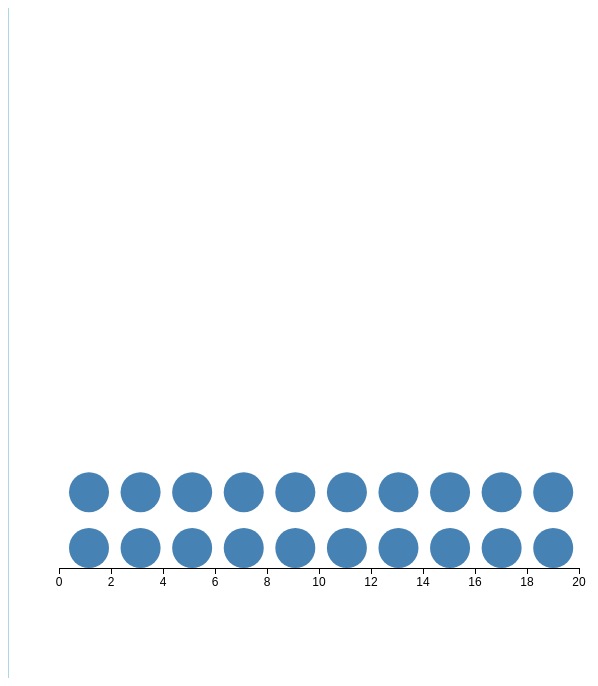
D3 v3 page, settled after 480 driven frames (8 s of simulated time); the page loaded 1 data file(s).


            $(document).ready(function() {
                $('#ballN').text(25 - $('.activeCircle').size())
            })
        
// ── index.js
  

var script = document.createElement('script');
  script.src = 'http://code.jquery.com/jquery-1.11.0.min.js';
  script.type = 'text/javascript';



  document.getElementsByTagName('head')[0].appendChild(script);

var aggregate_data;
var options = { verbose: true,
                agg_points: true,
                update_feedback: true };
var chart;

var optionDict = {
  "Rolling-balls (20)":0,
  "Rolling-balls (100)":1,
  "Pull-up (20)":2,
  "Pull-up (100)":3,
  "Balls-and-bins (20)":4,
  "Balls-and-bins (50)":5,
  "Paint-outcomes-by-dragging (fill-down 20)":6,
  "Paint-outcomes-by-dragging (fill-down 100)":7,
  "Paint-outcomes-by-dragging (20)":8,
  "Paint-outcomes-by-dragging (100)":9,
  "Continuous-line-drag":10,
  "Continuous-pull-up":11,
}
var feedback_options = [

  
  {
    "display" : "Rolling-balls (20)",
    "base_data" : "circle100.csv",
    "call" : "roll_circle",
    "x_label": "xg",
    "x_prop" : "xg",
    "y_prop" : "yg",
    "data_desc" : "Drag the available circles and stack them on top of one another to create a distribution. "

  },
    {
    "display" : "Rolling-balls (100)",
    "base_data" : "circle100.csv",
    "call" : "roll_circle_100",
    "x_label": "xg",
    "x_prop" : "xg",
    "y_prop" : "yg",
    "data_desc" : "Drag the available circles and stack them on top of one another to create a distribution. "

  },


      {
    "display" : "Pull-up (20)",
    "base_data" : "circle100.csv",
    "call" : "pull_circle_no_limit",
    "x_label": "xg",
    "x_prop" : "xg",
    "y_prop" : "yg",
    "data_desc" : "Click the orange handles and pull up to create a distribution containing 20 total circles. <br>\**You can hide the handles to get a better look at your drawing by clicking the \"Show\/ Hide handles\" button."

  },
  {
    "display" : "Pull-up (100)",
    "base_data" : "circle100.csv",
    "call" : "pull_circle_100",
    "x_label" : "xg",
    "x_prop" : "xg",
    "y_prop" : "yg",
    "data_desc" : "Click the orange handles and pull up to create a distribution containing 100 total circles. <br>\**You can hide the handles to get a better look at your drawing by clicking the \"Show\/ Hide handles\" button. "
  },

  
  {
    "display" : "Balls-and-bins (20)",
    "base_data" : "circle20.csv",
    "call" : "plus_circle",
    "data_desc" : "Click the + or - buttons to add or remove circles in each bin and create a distribution containing 20 total circles. "

  },
    {
    "display" : "Balls-and-bins (50)",
    "base_data" : "circle20.csv",
    "call" : "plus_circle_50",
    "data_desc" : "Click the + or - buttons to add or remove circles in each bin and create a distribution containing 50 total circles. "
  },
  {
    "display" : "Paint-outcomes-by-dragging (fill-down 20)",
    "base_data" : "circle100.csv",
    "call" : "paint_circle",
    "x_label": "xg",
    "x_prop" : "xg",
    "y_prop" : "yg",
    "data_desc" : "Drag over circles to fill them in and create a distribution containing 20 total circles. "

  },

  {
    "display" : "Paint-outcomes-by-dragging (fill-down 100)",
    "base_data" : "circle100.csv",
    "call" : "paint_circle_100",
    "x_label": "xg",
    "x_prop" : "xg",
    "y_prop" : "yg",
    "data_desc" : "Drag over circles to fill them in and create a distribution containing 100 total circles. "

  },
    
    {
    "display" : "Paint-outcomes-by-dragging (20)",
    "base_data" : "circle100.csv",
    "call" : "paint_circle_top",
    "x_label": "xg",
    "x_prop" : "xg",
    "y_prop" : "yg",
    "data_desc" : "Drag over circles to fill them in and create a distribution containing 20 total circles. "

  },
    {
    "display" : "Paint-outcomes-by-dragging (100)",
    "base_data" : "circle100.csv",
    "call" : "paint_circle_top_100",
    "x_label": "xg",
    "x_prop" : "xg",
    "y_prop" : "yg",
    "data_desc" : "Drag over circles to fill them in and create a distribution containing 100 total circles. "

  },

    {
     "display" : "Continuous-line-drag",
     "base_data" : "circle100.csv",
     "call" : "draw_distribution",
     "x_label": "xg",
     "x_prop" : "xg",
     "y_prop" : "yg",
     "data_desc" : "Click and drag from the lower left to lower right of the plot to create a distribution."

   },
    
    {
     "display" : "Continuous-pull-up",
     "base_data" : "circle100.csv",
     "call" : "draw_distribution_fill",
     "x_label": "xg",
     "x_prop" : "xg",
     "y_prop" : "yg",
     "data_desc" : "Click the orange handles and pull up to create a distribution shape. <br> \**You can hide the handles to get a better look at your drawing by clicking the \"Show\/ Hide handles\" button."

   },


];


var show_agg = true;
//var feedback_call = feedback_options[0].call;
function make_experiment(dataset) {
      d3.csv(dataset.base_data, _.partial(parse_row, dataset),
             
        function(error, actual_data) {
          
          console.log(actual_data)
          
          base_data = _.zip(_(actual_data).map(dataset.x_prop).value(),
          _(actual_data).map(dataset.y_prop).value());
          chart_width = 600;
   
          chart = new d3.line_ev(base_data, dataset, options);
          chart.render_chart(chart_width,600 , d3.select("svg"), dataset.call);
          
          document.getElementById('instruction').innerHTML = dataset.data_desc
          start_value = 20
          if (dataset.call == "pull_circle_100" || dataset.call == "paint_circle_100" || dataset.call == "paint_circle_top_100") {
            start_value = 100;
          } else if (dataset.call == "plus_circle_50"){
          	start_value = 50;
          }
       
        $('#ballN').text(start_value - $('.activeCircle').size())    
          d3.selectAll(".feedback").on("click", function() {
            d3.select("svg").selectAll("*").remove();
            console.log("aaaaaa")
            $('#feedbackmsg').empty()
            console.log("here",d3.select(this).text());
            make_experiment(feedback_options[optionDict[d3.select(this).text()]])
            document.getElementById('instruction').innerHTML = dataset.data_desc
          });
          d3.select("#clear").on("click", function () {
            d3.select("svg").selectAll("*").remove();
            document.getElementById('instruction').innerHTML = dataset.data_desc
            make_experiment(dataset);
          });
        }); // d3.csv end
}



function populate_list(id, items, onclick) {
 d3.select("#" + id)
   .append("ul")
   .classed("nav nav-pills mode-switch", true)
   .selectAll("." + id)
   .data(items)
   .enter()
   .append("li")
   .classed("switch-measurement " + id, true)
   .classed("active", function(d, i) { return i === 0;})  // First entry is active by default
   .attr("id", function (d,i) {if (i > 6) {
                                                return "col2";
                                            } else if (i==6) {
                                                return "col2First";
                                            }
                                            }
                     )
   .append("a")
   .on("click", onclick)
   .html(function (d) { return d.display; });
}

populate_list("feedback", feedback_options, 
              function (d) {
                console.log("in!!!!!!!!!!!!!!!!!!!!!!!!!!!!!!!!!!!")
                d3.selectAll(".feedback").classed("active", false);
                d3.select(this.parentNode).classed("active", true);
                
                feedback_call = d.call;
             });    





function parse_row(dataset, row) {
  row[dataset.x_prop] = +row[dataset.x_prop];
  row[dataset.y_prop] = +row[dataset.y_prop];
  return row;
}

$(document).ready(function(){
    console.log("ininin")
    make_experiment(feedback_options[0]);
//    feedback_call = feedback_options.call;
})
    
// ── line_ev.js


d3.line_ev = function (true_values, dataset, options) {
    var script = document.createElement('script');
    script.src = 'http://code.jquery.com/jquery-1.11.0.min.js';
    script.type = 'text/javascript';
    document.getElementsByTagName('head')[0].appendChild(script);


    MARGIN_DEFAULT = {top: 30, right: 60, bottom: 40, left: 50};
    var opts = _.merge({
                    verbose: false,
                    update_feedback: false,
                    agg_points: false,
                    agg_fade: false,
                    agg_animate: false,
                    demo : false},
                    options);
    var line_ev = {};
    var xAxis = null;
    var yAxis = null;
    var margin = MARGIN_DEFAULT;
    var svg = null;
    var xTicks = null;
    var user_guess = null;
    var clicked = false;
    var chart_height;
    var chart_width;
    var LEFT_BUTTON = 0;
    var MIDDLE_BUTTON = 1;
    var RIGHT_BUTTON = 2;
    var can_edit = true;
    var indexed_data = [];
    line_ev.user_done = false; // true if a user has guessed for all data points//DELETE?
    line_ev.last_feedback = null;//DELETE?
    var click_change_color = true;
    var click_set_height = true;
    var activeCircle;
    var x, xNew, xBins, y, b;
    var dataKeyX, dataKeyY, dataKeyA, dataKeyB, dataKeyForPaintCircle, dataKeyForDrawingDist;
    var dataKeyForRollCircle = [];
    var dataKeyForRollCircleY = [];
    var dataKeyRoll100 = [];
    var dataKeyRoll100Y = [];
    var trueShown = null;

    var guess_line = d3.svg.line()//DELETE?
    .interpolate("linear")
    .x(function(d) { return d[0]; })
    .y(function(d) { return d[1]; });

    var actual_line = d3.svg.line()//DELETE?
    .x(function(d) { return x(d[0]); })
    .y(function(d) { return y(d[1]); });

    var aggregate_line = d3.svg.line()//DELETE?
    .interpolate("linear")
    .x(function(d) { return x(d[0]); })
    .y(function(d) { return y(d[1]); });

    function svg_to_chart(pt) {
    return [pt[0] - margin.left, pt[1] - margin.top];
    }

    document.onmousedown = function(e) {
    if (e.button == LEFT_BUTTON) {
      e.preventDefault();
      clicked = true;
    }
    };

    document.onmouseup = function(e) {
    if (e.button == LEFT_BUTTON) {
      clicked = false;
    }
    };

    function type(n) { return typeof(n);}


    line_ev.render_chart = function (total_width, total_height, elem, InteractionType) {
        
         if (opts.verbose) {
        }
        
        chart_width = total_width - margin.left - margin.right;
        chart_height = total_height - margin.top - margin.bottom;

        // scales for data keys customized for different drawing options
        x = d3.scale.linear()
            .range([0, chart_width]);

        y = d3.scale.linear()
            .range([chart_height, 0]);

        x100 = d3.scale.linear()
                .range([-20, chart_width+10]);

        xRoll100 = d3.scale.linear()
                .range([60, chart_width-172]);

        yRoll100 = d3.scale.linear()
                .range([chart_height+15, 266]);

        xNew = d3.scale.ordinal()
                .domain(["0", "2", "4", "6", "8", "10", "12", "14", "16", "18", "20"])
                .rangePoints([0, chart_width + 30]);

        xNew100 = d3.scale.ordinal()
                .domain(["0", "1", "2", "3", "4", "5", "6", "7", "8", "9", "10", "11", "12", "13", "14", "15", "16", "17", "18", "19", "20"])
                .rangePoints([-4, chart_width + 24]);

        xBins = d3.scale.ordinal()
                .domain(["0", "2", "4", "6", "8", "10", "12", "14", "16", "18", "20"])
                .rangePoints([-32, chart_width + 61]);

        a = d3.scale.linear()
            .range([chart_width+18, chart_width+52]);

        b = d3.scale.linear()
            .range([chart_height-1, -100]);


        // for tickForBallNew()
        dataKeyA = a.ticks().map(a)
        dataKeyB = b.ticks().map(b)

        // for tickForBall(pt), dataKeyForDrawingDist, dataKeyForRollCircle  
        dataKeyX = x.ticks().map(x)
        $.each(dataKeyX, function(i, d) {
          dataKeyX[i] = d - 20.5;
        })

        // for tickForBall(pt), dataKeyForRollCircleY 
        dataKeyY = y.ticks().map(y)
 
        dataKeyForDrawingDist = []
        $.each(dataKeyX, function(i, d) {
          dataKeyForDrawingDist[i] = d + 50.5;
        })

        // for tickForBallNew(pt)    
        dataKeyForPaintCircle = [];
        $.each(dataKeyX, function(i, d) {
          dataKeyForPaintCircle[i] = d + 50;
        })

        // for tickForBallNew(pt)
        dataKeyPaint100 = x100.ticks().map(x)
        $.each(dataKeyPaint100, function(i, d) {
          dataKeyPaint100[i] = d;

        })


        //customized x-axis for each design
        if ((InteractionType == "roll_circle")|| (InteractionType == "drag_circle") || (InteractionType == "pull_circle") || (InteractionType == "paint_circle_top") ||(InteractionType == "paint_circle")  || (InteractionType == "draw_distribution") ||(InteractionType == "pull_circle_no_limit") || (InteractionType == "draw_distribution_fill")) {
            xAxis = d3.svg.axis()
                  .scale(xNew)
                  .orient("bottom")
        } 
        else if ((InteractionType == "plus_circle") || (InteractionType == "plus_circle_50")){
            xAxis = d3.svg.axis()
                  .scale(xBins)
                  .orient("bottom")
        }
        else if ((InteractionType == "pull_circle_100") || (InteractionType == "roll_circle_100") || (InteractionType == "paint_circle_top_100")  || (InteractionType == "drag_circle_100") || (InteractionType == "paint_circle_100")){
            xAxis = d3.svg.axis()
                  .scale(xNew100)
                  .orient("bottom") 
          } 
        else {
            xAxis = d3.svg.axis()
                  .scale(x)
                  .orient("bottom")
                  .ticks(10);
        }

        yAxis = d3.svg.axis()
              .scale(y)
              .orient("left");


        // for hiding message about remaining balls in interactions that don't use it
        if ((InteractionType == "roll_circle")|| (InteractionType == "drag_circle") || (InteractionType == "draw_distribution") ||(InteractionType == "draw_distribution_fill") || (InteractionType == "roll_circle_100") || (InteractionType == "drag_circle_100")) {
        //        console.log("aa")
            $('#availableBall').hide();
        } else {
            $('#availableBall').show();
        }


        svg = elem;
        svg = svg
              .attr("width", total_width + margin.left + margin.right)
              .attr("height", total_height + margin.top + margin.bottom)
              .on("mousemove", function() { if (clicked) { tick(d3.mouse(this));} })
              .on("click", function() { tick(d3.mouse(this)); })
              .append("g")
                .attr("transform", "translate(" + margin.left + "," + margin.top + ")");

        x.domain(d3.extent(_(true_values).map(0).value()));
        y.domain(d3.extent(_(true_values).map(1).value()));

        b.domain(d3.extent(_(true_values).map(1).value()));
        if (opts.verbose) {
        }

        svg.append("g")
            .attr("class", "x axis")
            .attr("transform", "translate(0," + chart_height + ")")
            .call(xAxis.tickFormat(d3.format()))


        svg.append("path").attr("class", "defaultEvLine");
        user_guess = init_user_data(dataKeyForDrawingDist);

        var feedback_call = "line_ev." + String(dataset.call) + '()';
            eval(feedback_call);
    }; // end render chart

    
    
    
    
    // updates the feedback alerting the user about the number of balls that are painted 
    function changeCountActiveCircle() {
        //max number of circles they can use
        var start_value = 20;
        if (dataset.call == "pull_circle_100" || dataset.call == "paint_circle_100"  || dataset.call == "paint_circle_top_100") {
            //max number for 100 count versions
            start_value = 100;
        } else if (dataset.call == "plus_circle_50"){
            //max number for 50 count version (bins and circles)
            start_value = 50;
        }

        // update the text on the feedback based on the number of currently active circles 
        $('#ballN').text( start_value - $('.activeCircle').size())    
    }


    
    
    
    // counts all circles with class "activeCircle"
    function CountActiveCircle() {
      return d3.selectAll('.activeCircle').size();
    }

    
    
    

    // returns the y coordinate of circle with minimum value (ie the highest circle in given column class(columnClass))
    function minimumHeight(columnClass) {
        var minimumHeightArray = [];
        d3.selectAll("." + columnClass).filter(".activeCircle")
        //select each circle in the given class
        .each(function(){
            //and push its y coordinate into an array (minimumHeightArray)
            minimumHeightArray.push(d3.select(this).attr('cy'));
        })
        // return the minimum value form the array
        return Math.min.apply(null,minimumHeightArray);
    }

    
    
    

    // puts the coordinates of colored (drawn) circles in an array once they press I'm Done 
    line_ev.finalCountArr = function() {
        var coloredArray = [];
        d3.selectAll("circle")
        .each(function(){
            if (d3.select(this).classed("activeCircle")){
                coloredArray.push([d3.select(this).attr('cx'), d3.select(this).attr('cy')]);
            }
        })
    }


    
    
    
    // paints over a grid of circles when user drags over an area or clicks on an individual circle. All circles in the column below the
    // mousepointer are also colored. Previously colored circles are erased if user goes over them again 
    line_ev.paint_circle = function() { 
        click_change_color = false;
        click_set_height = true;
        can_edit = false;
        d3.select("#next").on("click", chart.finalCountArr);

        // mouse coordinates
        var mouse, cxL, cyL;

        // to track beginning and end of drag
        var mousedown_node = null;    


        d3.csv("circle100.csv",function(error, data) {
            d3.select('svg').selectAll(".dot")
                .data(data)
            // append circles using the csv
              .enter().append("circle")
                // only append circles with even x value (to fix spacing for bigger circles)
                .filter(function(d,i) { if (d.xg % 2 ==0) { return d.xg; }})
                // only append 10 circles per column
                .filter(function(d,i) { return d.yg < 10})
                // column number divided by 2 to keep numbering consecutive
                .attr('class',function(d) {return "clickableCircle " + "circle_col_"+(d.xg/2) + " circle_row_" + d.yg ;})
                .attr("r", 20)
                .attr('fill','white')
                .attr('stroke','lightgray')
                .attr("cx", function(d) {return x(d.xg) + 75;})
                .attr("cy", function(d) {return y(d.yg)*(1.8) - 415;})
                .on({
                "mouseover": function(d) {
                          d3.select(this).style("cursor", "pointer")
                          //if no dragstart hasn't been flagged
                        if(!mousedown_node) {
                            return;
                        }
                        //call paintMode()
                         paintMode(d3.select(this))
                      },
                      "mouseout": function(d) {
                        d3.select(this).style("cursor", "default")
                      }
                    })
                .on ("click", function(){
                //on click, paint the circle and the circles under it
                    currentlyActive = CountActiveCircle(); 
                    paintMode(d3.select(this));
                
                    if ( currentlyActive >= 21) { 
                        d3.select("svg").selectAll(".activeCircle").attr("fill", "red")
                            $('#feedbackmsg').text("You're out of circles! Undo some selected circles by dragging over them or click \"Try Again\" to start over!")
                    } 
                    else {
                        $('#feedbackmsg').empty()
                            d3.select("svg").selectAll(".activeCircle").attr("fill", "steelblue")  
                    }
                changeCountActiveCircle();
                })
                .call(drag);
        }) //csv end


        // drag
        var drag = d3.behavior.drag()
                    //when drag starts,
                    .on("dragstart", function(){
                        //flag by changing value of mousedown_node
                        mousedown_node = "start"

                        //record mouse coordinates
                        mouse = d3.mouse(this);
                        cxL = mouse[0];
                        cyL = mouse[1];
                    })

                    //while dragging,
                    .on("drag", function(d,i){
                        // keep track of mouse coordinates
                        mouse = d3.mouse(this);
                        cxL = mouse[0];
                        cyL = mouse[1];

                        // calculates where the mouse pointer is heading in the circles grid along the x-axis
                        headhereXgrid = Math.ceil(Math.round(x.invert(tickForBallNew(mouse)[0]) +1.2) / 2) 

                        //counts the number of active circlesas the drag is happening
                        currentlyActive = CountActiveCircle();

                        // if the number of painted circles is less than 21, 
                        if ( currentlyActive < 21) { 
                            // no feedback message
                            $('#feedbackmsg').empty()
                            // all painted circles are filled blue
                            d3.select("svg").selectAll(".activeCircle").attr("fill", "steelblue")
                        } 
                        // if there are more than 20 colored circles,
                        else {
                            //alert the user that they're out of circles
                            $('#feedbackmsg').text("You're out of circles! Undo some selected circles by dragging over them or click \"Try Again\" to start over!")
                            //and color the painted circles red
                            d3.select("svg").selectAll(".activeCircle").attr("fill", "red")
                        }

                        // update the number of remaining circles in the feedback box
                        changeCountActiveCircle()

                    })//end ondrag

                    //when drag ends
                    .on("dragend", function() {
                        //indicate drag end by changing mousedown_node value back to null
                        mousedown_node = null;
                    })


        
        
        
        //for painting circles. thisO is given either by the dragstart or on click
        function paintMode (thisO) {
        var thisCircleColor = thisO.attr("fill")
        //columnId
        var colid = thisO.attr("class").split(" ")[1]
        //height of selected circle
        var thisHeight = parseFloat(thisO.attr("cy"))

        //if the circle is not colored
        if (thisCircleColor == "white") {
            //add activeCircle class to the painted circles
            thisO.classed("activeCircle",true)
            //go through each circle in the column of selected circle
            d3.selectAll('.' + colid)
            .each(function() {
                //if any circle lies below se;ected circle, color it and class it as active 
                if (parseFloat(d3.select(this).attr("cy")) > thisHeight) {
                    d3.select(this).attr("fill","steelblue")
                    d3.select(this).classed("activeCircle",true)
                    currentlyActive = CountActiveCircle();
                }
            })//end each function
        } else {
            //if the selected circle is colored already 
            d3.selectAll('.' + colid)
            .each(function() {
    //        console.log(parseFloat(d3.select(this).attr("cy")), thisHeight)
                //for each circle at and below the height of selected circle, 
                if (parseFloat(d3.select(this).attr("cy")) <= thisHeight) {
    //                console.log("get in")
                    //change color back to white and remove active class
                    d3.select(this).attr("fill","white")
                    d3.select(this).classed("activeCircle",false)
                    //update active circle count
                    currentlyActive = CountActiveCircle();
                }
            })//end each function
          }
        }//paintMode end

        
        
        
        
        //for points to snap circles into grid positions
        function tickForBallNew(pt) {
            pt = svg_to_chart(pt);
            pt[0] = find_closest(dataKeyForPaintCircle, pt[0]);
            pt[1] = find_closest(dataKeyForPaintCircle, pt[1]);
            //      console.log("dataKeyForPaintCircle",dataKeyForPaintCircle)
            new_point = [pt[0], pt[1]]
            return new_point    
        }

    } // end paint_circle


    
    
    
    line_ev.paint_circle_100 = function() { 
        click_change_color = false;
        click_set_height = true;
        can_edit = false;
        d3.select("#next").on("click", chart.finalCountArr);

        var origClass;
        var mouse;

        var cxL;
        var cyL;
        var mousedown_node = null;

        d3.csv("circle100_paint.csv",function(error, data) {
            d3.select('svg').selectAll(".dot")
                .data(data)
                .enter().append("circle")
                .filter(function(d,i) { return d.yg < 18 })
                .attr('class',function(d) {return "clickableCircle " + "circle_col_"+d.xg + " circle_row_" + d.yg ;})
                .attr("r", 10)
                .attr('fill','white')
                .attr('stroke','lightgray')
                .attr("cx", function(d) {return (0.8*x(d.xg)) + 58})
                .attr("cy", function(d) {return (0.8*y(d.yg)) + 125})
                .on({
                      "mouseover": function(d) {
                          d3.select(this).style("cursor", "pointer")
                         if(!mousedown_node) return;

                         paintMode(d3.select(this))


                      },
                      "mouseout": function(d) {
                        d3.select(this).style("cursor", "default")
                      }
                    })
                .on ("click", function(){

                    currentlyActive = CountActiveCircle();   
                    paintMode(d3.select(this));
                    currentlyActive = CountActiveCircle();

                    if ( currentlyActive >= 101) { 
                        d3.select("svg").selectAll(".activeCircle").attr("fill", "red")
                            $('#feedbackmsg').text("You're out of circles! Undo some selected circles by dragging over them or click \"Try Again\" to start over!")

                      } else {
                        $('#feedbackmsg').empty()
                        d3.select("svg").selectAll(".activeCircle").attr("fill", "steelblue")  

                      }  
                    changeCountActiveCircle()
                })
                .call(drag);
        }) //csv end
        
        var active;
        
        var drag = d3.behavior.drag()
        .on("dragstart", function(){
            mousedown_node = "what"
            mouse = d3.mouse(this);
            cxL = mouse[0];
            cyL = mouse[1];
            origClass = d3.select(this).attr("class").split(" ")[3];

        })

        .on("drag", function(d,i){

            mouse = d3.mouse(this);
            cxL = mouse[0];
            cyL = mouse[1];

            headhereXgrid = Math.floor(Math.round(x.invert((mouse)[0] - 50)))



            currentlyActive = CountActiveCircle();


            if ( currentlyActive < 101) { 
                $('#feedbackmsg').empty()
                d3.select("svg").selectAll(".activeCircle").attr("fill", "steelblue")
            } else {
                $('#feedbackmsg').text("You're out of circles! Undo some selected circles by dragging over them or click \"Try Again\" to start over!")
                d3.select("svg").selectAll(".activeCircle").attr("fill", "red")
            }
            
            changeCountActiveCircle()

        }) //end ondrag
        
        .on("dragend", function() {
            mousedown_node = null;
        })

        
        function paintMode (thisO) {
            var thisCircleColor = thisO.attr("fill")
            var colid = thisO.attr("class").split(" ")[1]
            var thisHeight = parseFloat(thisO.attr("cy"))
            thisO.classed("activeCircle",true)
            console.log("thiscircle's class",thisO.attr("class"))
            console.log('colid',colid)
            if (thisCircleColor == "white") {
                thisO.classed("activeCircle",true)
                d3.selectAll('.' + colid)
                .each(function() {
                    if (parseFloat(d3.select(this).attr("cy")) > thisHeight) {
                        d3.select(this).attr("fill","steelblue")
                        d3.select(this).classed("activeCircle",true)
                        currentlyActive = CountActiveCircle();
                    }
                })
            } else {
                d3.selectAll('.' + colid)
                .each(function() {
                console.log(parseFloat(d3.select(this).attr("cy")), thisHeight)
                if (parseFloat(d3.select(this).attr("cy")) <= thisHeight) {
                    d3.select(this).attr("fill","white")
                    d3.select(this).classed("activeCircle",false)
                    currentlyActive = CountActiveCircle();
                }
                })
            }
        } //end paintmode()


        function eraseMode () {
            d3.select("svg").selectAll(".clickableCircle")
            .each(function(){
              //erase everything above what the user goes over
                if ((d3.select(this).classed("circle_col_"+headhereXgrid)) && (d3.select(this).attr("cy") <= cyL)){
                  d3.select(this).attr("fill", "white")
                  d3.select(this).classed("activeCircle", false);
                }
            })
        } //end erasemode()
        
        
        dataKeyPaint100 = x100.ticks().map(x)
        $.each(dataKeyPaint100, function(i, d) {
        dataKeyPaint100[i] = d;
        })


        function tickForBallNew(pt) {
            pt = svg_to_chart(pt);
            pt[0] = find_closest(dataKeyPaint100, pt[0]);
            pt[1] = find_closest(dataKeyPaint100, pt[1]);
            new_point = [pt[0], pt[1]]
            return new_point    
        } //end tickForBallNew()

    } // end paint_circle_100

    
    
    

    line_ev.trueDistPaint = function () {
        d3.csv("circle100_paint.csv",function(error, data) {
            d3.select('svg').selectAll(".dot")
                .data(data)
                .enter().append("circle")
                .filter(function(d,i) { return d.yg < 18 })
                .attr('class',function(d) {return "topLayer " + "col_"+d.xg + " row_" + d.yg ;})
                .attr("id", "trueDist")
                .attr("r", 10)
                .attr('fill','white')

                .attr('stroke','lightgrey')
                .attr("cx", function(d) {return (0.8*x(d.xg)) + 58})
                .attr("cy", function(d) {return (0.8*y(d.yg)) + 125})
                .style("opacity", 0.5);
            })// circle100_paint csv end
        
        
        d3.csv("xg,yg.csv",function(error, data) {
            $.each(data, function(i,d) {
                d3.selectAll(".topLayer").filter(".col_"+d.xg).filter(".row_" + d.yg)
                .attr("fill", "green")
                .attr("stroke", "lightgreen")
                .attr("id", "trueDist")
                .style("opacity", 0.6);
            })
        }) //xg,yg csv end 
    } //trueDistPaint() end

    
    
    

    line_ev.paint_circle_top_100 = function() { 
        click_change_color = false;
        click_set_height = true;
        can_edit = false;
        d3.select("#next").on("click", chart.finalCountArr);
        var origClass;
        var mouse;
        var cxL;
        var cyL;

        
        d3.csv("circle100.csv",function(error, data) {
            d3.select('svg').selectAll(".dot")
                .data(data)
                .enter().append("circle")
                .filter(function(d,i) { return d.yg < 18 })
                .attr('class',function(d) {return "clickableCircle " + "circle_col_"+d.xg + " circle_row_" + d.yg ;})
                .attr("r", 10)
                .attr('fill','white')
                .attr('stroke','lightgray')
                .attr("cx", function(d) {return x(d.xg) + 60})
                .attr("cy", function(d) {return y(d.yg) + 15})
                .on({
                    "mouseover": function(d) {
                    d3.select(this).style("cursor", "pointer")
                    },
                    "mouseout": function(d) {
                    d3.select(this).style("cursor", "default")
                    }
                })
                .on ("click", function(){
                    if (d3.event.defaultPrevented) return;
                    currentlyActive = CountActiveCircle();        
                    if (d3.select(this).attr("fill") == "white"){
                        d3.select(this).classed("activeCircle", true);
                        if ( currentlyActive < 101) {  
                            d3.select(this).attr("fill", "steelblue") 
                            changeCountActiveCircle()
                        } else {
                            d3.select(this).attr("fill", "red")
                            changeCountActiveCircle()
                        }
                      } 
                    else {
                        d3.select(this).attr("fill", "white")
                        d3.select(this).classed("activeCircle", false);
                        changeCountActiveCircle()
                    }
                
                    currentlyActive = CountActiveCircle();
                    
                    if ( currentlyActive >= 101) { 
                        d3.select("svg").selectAll(".activeCircle").attr("fill", "red")
                            $('#feedbackmsg').text("You're out of circles! Undo some selected circles by dragging over them or click \"Try Again\" to start over!")

                    } else {
                        $('#feedbackmsg').empty()
                            d3.select("svg").selectAll(".activeCircle").attr("fill", "steelblue")  
                    } 
                
                    changeCountActiveCircle();
                }) //end onclick()
                .call(drag);
        }) //csv end

        
        var drag = d3.behavior.drag()
            .on("dragstart", function(){
                mouse = d3.mouse(this);
                cxL = mouse[0];
                cyL = mouse[1];
                origClass = d3.select(this).attr("class").split(" ")[3];
            })

            .on("drag", function(d,i){
                mouse = d3.mouse(this);

                cxL = mouse[0];
                cyL = mouse[1];

                headhereXgrid = Math.floor(Math.round(x.invert((mouse)[0] - 50)))
                headhereYgrid = Math.floor(Math.round(y.invert((mouse)[1])))

                currentlyActive = CountActiveCircle();

                if ( currentlyActive < 101) { 
                    $('#feedbackmsg').empty()
                    d3.select("svg").selectAll(".activeCircle").attr("fill", "steelblue")
                } else {
                    $('#feedbackmsg').text("You're out of circles! Undo some selected circles by dragging over them or click \"Try Again\" to start over!")
                    d3.select("svg").selectAll(".activeCircle").attr("fill", "red")
                }

                changeCountActiveCircle()
                if (origClass == "activeCircle"){
                    eraseMode();
                }
                else{
                    paintMode();
                }
            })// end ondrag


        function paintMode () {
            currentlyActive = CountActiveCircle();

            d3.select("svg").selectAll(".clickableCircle")
            .each(function(){
                if ((d3.select(this).classed("circle_col_"+(headhereXgrid))) && (d3.select(this).classed("circle_row_"+headhereYgrid))){
                    d3.select(this).classed("activeCircle", true);
                    if ( currentlyActive < 101) {  
                        d3.select(this).attr("fill", "steelblue")             
                    } else {
                        d3.select(this).attr("fill", "red")
                    }
                }
            })
        } // end paintmode()


        function eraseMode () {
            d3.select("svg").selectAll(".clickableCircle")
            .each(function(){
              //erase everything above what the user goes over
                if ((d3.select(this).classed("circle_col_"+(headhereXgrid))) && (d3.select(this).classed("circle_row_"+headhereYgrid))){
                    d3.select(this).attr("fill", "white")
                    d3.select(this).classed("activeCircle", false);
                }
            })
        } // end erasemode()


        dataKeyPaint100 = x100.ticks().map(x)
        $.each(dataKeyPaint100, function(i, d) {
            dataKeyPaint100[i] = d;
        })

        
        function tickForBallNew(pt) {
            pt = svg_to_chart(pt);
            pt[0] = find_closest(dataKeyPaint100, pt[0]);
            pt[1] = find_closest(dataKeyPaint100, pt[1]);
            new_point = [pt[0], pt[1]]
            return new_point;    
        }

    } // end paint_circle_top_100



    
    
    line_ev.paint_circle_top = function() { 

        click_change_color = false;
        click_set_height = true;
        can_edit = false;
        d3.select("#next").on("click", chart.finalCountArr);
        var origClass;
        var mouse;
        var cxL;
        var cyL;
        
        d3.csv("circle100.csv",function(error, data) {
            d3.select('svg').selectAll(".dot")
                .data(data)
                .enter().append("circle")
                .filter(function(d,i) { if (d.xg % 2 ==0) { return d.xg; }})
                .filter(function(d,i) { return d.yg < 10})
                .attr('class',function(d) {return "clickableCircle " + "circle_col_"+(d.xg/2) + " circle_row_" + d.yg ;})
                .attr("r", 20)
                .attr('fill','white')
                .attr('stroke','lightgray')
                .attr("cx", function(d) {return x(d.xg) + 75;})
                .attr("cy", function(d) {return y(d.yg)*(1.8) - 415;})
                .on({
                    "mouseover": function(d) {
                    d3.select(this).style("cursor", "pointer")
                    },
                    "mouseout": function(d) {
                    d3.select(this).style("cursor", "default")
                    }
                })
                .on ("click", function(){
                    if (d3.event.defaultPrevented) return;
                    currentlyActive = CountActiveCircle();        
                    if (d3.select(this).attr("fill") == "white"){
                        d3.select(this).classed("activeCircle", true);
                        if ( currentlyActive < 21) { 
                            d3.select(this).attr("fill", "steelblue") 
                            changeCountActiveCircle()
                        } else {
                            d3.select(this).attr("fill", "red")
                            changeCountActiveCircle()
                        }
                      } else {
                          d3.select(this).attr("fill", "white")
                          d3.select(this).classed("activeCircle", false);
                          changeCountActiveCircle()
                      }
                
                    currentlyActive = CountActiveCircle();

                    if ( currentlyActive >= 21) {
                        d3.select("svg").selectAll(".activeCircle").attr("fill", "red")
                        $('#feedbackmsg').text("You're out of circles! Undo some selected circles by dragging over them or click \"Try Again\" to start over!")
                      }
                    else {
                        $('#feedbackmsg').empty()
                        d3.select("svg").selectAll(".activeCircle").attr("fill", "steelblue")  
                    }
                
                    changeCountActiveCircle();
                }) // end onclick
                .call(drag);
        }) //csv end

        
        var drag = d3.behavior.drag()
                    .on("dragstart", function(){
                        mouse = d3.mouse(this);
                        cxL = mouse[0];
                        cyL = mouse[1];
                        origClass = d3.select(this).attr("class").split(" ")[3];
                    })

                    .on("drag", function(d,i){
                        mouse = d3.mouse(this);
                        cxL = mouse[0];
                        cyL = mouse[1];
                        headhereXgrid = Math.floor(Math.ceil(x.invert(tickForBallNew(mouse)[0]) + 1.2) / 2)
                        headhereYgrid = Math.floor(Math.round(y.invert(tickForBall(mouse)[1]))/2)
        
                        currentlyActive = CountActiveCircle();

                        if ( currentlyActive < 21) { 
                            $('#feedbackmsg').empty()
                            d3.select("svg").selectAll(".activeCircle").attr("fill", "steelblue")
                        } else {
                            $('#feedbackmsg').text("You're out of circles! Undo some selected circles by dragging over them or click \"Try Again\" to start over!")
                            d3.select("svg").selectAll(".activeCircle").attr("fill", "red")
                        }

                        changeCountActiveCircle()
                        if (origClass == "activeCircle"){
                            eraseMode();
                        }
                        else{
                            paintMode();
                        }
                    }) // end ondrag


        function paintMode() {
            currentlyActive = CountActiveCircle();
            d3.select("svg").selectAll(".clickableCircle")
            .each(function(){
                if ((d3.select(this).classed("circle_col_"+(headhereXgrid - 1))) && (d3.select(this).classed("circle_row_"+headhereYgrid))){
                    d3.select(this).classed("activeCircle", true);
                    if ( currentlyActive < 21) {  
                        d3.select(this).attr("fill", "steelblue")             
                    } else {
                        d3.select(this).attr("fill", "red")
                    }
                }
            })
        } // end paintmode()


        function eraseMode () {
            d3.select("svg").selectAll(".clickableCircle")
            .each(function(){
            //erase everything above what the user goes over
                if ((d3.select(this).classed("circle_col_"+(headhereXgrid - 1))) && (d3.select(this).classed("circle_row_"+headhereYgrid))){
                    d3.select(this).attr("fill", "white")
                    d3.select(this).classed("activeCircle", false);
                }
            })
        } // end erasemode()


        function tickForBallNew(pt) {
            pt = svg_to_chart(pt);
            pt[0] = find_closest(dataKeyForPaintCircle, pt[0]);
            pt[1] = find_closest(dataKeyForPaintCircle, pt[1]);
            //      console.log("dataKeyForPaintCircle",dataKeyForPaintCircle)
            new_point = [pt[0], pt[1]]
            return new_point    
        } // end tickforballnew()

        
        var activeArr = [];

    } // end paint_circle_top




    
    line_ev.roll_circle = function () {
        console.log("in roll_circle")
        var dataArray = {};
        var minimumHeightArrayRoll20;
        
        click_change_color = false;
        click_set_height = false;
        can_edit = false;
           
        $(function () {
            setTimeout(function () {
               createCircle();
            }, 5);
        });
        
        function createCircle() {
            
        
        d3.csv("circle100.csv",function(error, data) {
            console.log(data);
            
            d3.select('svg').selectAll(".dot")
                .data(data)
                .enter().append("circle")
                .filter(function(d,i) { if (d.xg % 2 ==0) { console.log("dlksjdlfijselij:,", d.xg);return d.xg; }})
                .filter(function(d,i) { if (d.yg % 2 ==0) {dataKeyForRollCircleY[i] = y(d.yg) + 10;}
                                        if ((d.yg % 2 ==0) && (d.yg < 3)) { return d.yg; }}
                                        )
                .attr("r", 20)
                .attr('id',function(d){return d.xg + d.yg})
                .attr('class',function(d) {return "activeCircle " + "circle_col_"+d.xg ;})
                .attr('fill','steelblue')
                .attr("cx", function(d, i) {
                                dataKeyForRollCircle[i] = x(d.xg) + 80;
                                return dataKeyForRollCircle[i]
                            })
                .attr("cy", function(d, i) {
                                return y(d.yg) + 10;
                            })
                .on({
                    "mouseover": function(d) {
                        d3.select(this).style("cursor", "pointer")
                    },
                    "mouseout": function(d) {
                        d3.select(this).style("cursor", "default")
                    }
                })
                .call(drag);
        }) //csv end
        }
        console.log("datakeyx", dataKeyForRollCircle)
        console.log("datakeyy", dataKeyForRollCircleY)
        
        
        function minimumHeightRoll20(columnClass, thisO) {
            minimumHeightArrayRoll20 = [];
            d3.select("svg").selectAll("." + columnClass)
            .each(function(){
                if ((thisO.attr('cy') != d3.select(this).attr('cy')) && (d3.select(this).attr('cy') < 550)) {
                    minimumHeightArrayRoll20.push(d3.select(this).attr('cy'));
                } 
            })
            if (minimumHeightArrayRoll20.length == 0) {
                return 540; // first row 
            } else {
                return parseFloat(Math.min.apply(null,minimumHeightArrayRoll20));
            }
        } //end minimumHeightRoll20


        var headhereX;
        var headhereY;
        var origCol;
        var headColumnClass;
        var minHt;
        var origX;
        var origY;
        var startDrag;
        var endDrag;
        var drag = d3.behavior.drag()
                .on("drag", function(d,i) {
                    var mouse = d3.mouse(this);
                    var cxL = mouse[0];
                    var cyL = mouse[1];
                    if (cxL < 100) {
                        headhereXgrid = 0;
                    }
                    else if (Math.floor(x.invert(tickForBallRoll20(mouse)[0] + 50)) % 2 == 0)  {
                        headhereXgrid = Math.floor(x.invert(tickForBallRoll20(mouse)[0])) - 2;
                    } else {
                        headhereXgrid = Math.floor(x.invert(tickForBallRoll20(mouse)[0])) + 1 - 2;
                    }
                    d3.select(this).attr("cx",cxL).attr("cy",cyL);
                })// end ondrag

                .on("dragstart", function(){
                    var d = new Date();
                    startDrag  = d.getTime();
                    var mouse = d3.mouse(this);
                    var cxL = mouse[0];
                    var cyL = mouse[1];
                    origX = d3.select(this).attr("cx")
                    origY = d3.select(this).attr("cy")
                    origCol = d3.select(this).attr("class").split(" ")[1]
                    if (cxL < 100) {
                        headhereXgrid = 0;
                    }
                    else if (Math.floor(x.invert(tickForBallRoll20(mouse)[0] + 50)) % 2 == 0)  {
                        headhereXgrid = Math.floor(x.invert(tickForBallRoll20(mouse)[0])) - 2;
                    } else {
                        headhereXgrid = Math.floor(x.invert(tickForBallRoll20(mouse)[0])) + 1 - 2;
                    }
                    minHt = minimumHeightRoll20("circle_col_"+headhereXgrid, d3.select(this));
                })// end ondragstart

                .on("dragend", function(d,i) {
                    var d = new Date();
                    endDrag = d.getTime();
                    duration = endDrag - startDrag
                    if (duration > 150) {
                        var mouse = d3.mouse(this);
                        var cxL = mouse[0];
                        var cyL = mouse[1];

                        if (cxL < 100) {
                            headhereXgrid = 0;
                        }
                        else if (cxL > 540){
                            headhereXgrid = 18;
                        }
                        else if (Math.floor(x.invert(tickForBallRoll20(mouse)[0] + 50)) % 2 == 0)  {
                            headhereXgrid = Math.floor(x.invert(tickForBallRoll20(mouse)[0])) - 2;
                        } 
                        else {
                            headhereXgrid = Math.floor(x.invert(tickForBallRoll20(mouse)[0])) + 1 - 2;
                        }

                        d3.select(this)
                            .classed (d3.select(this).attr("class").split(" ")[1], false)
                            .classed ("circle_col_" + headhereXgrid, true)

                        //gravitize
                        d3.selectAll("."+origCol)
                        .each(function(d, i){
                            var thisBallY = d3.select(this).attr("cy");
                            if (parseFloat(thisBallY) < parseFloat(origY)){
                                d3.select(this).attr("cy", parseFloat(thisBallY) + 56);
                            };
                        })


                        minHt = minimumHeightRoll20("circle_col_"+headhereXgrid, d3.select(this));

                        d3.select(this).transition()
                        .attr("cx", function(){
                            if ((((tickForBall2Roll20(minHt) - 30) < 545) && ((tickForBall2Roll20(minHt) - 30) > 0)) && (minHt > 93)){
                                return dataKeyForRollCircle[headhereXgrid];

                            }
                            else {
                                return origX;
                            }
                        })  //cx
                        .attr("cy",function(){
                            if (((tickForBall2Roll20(minHt) - 30) < 545) && ((tickForBall2Roll20(minHt) - 37) > 0) && (minHt > 93)){
                                if (origCol ==  "circle_col_" + headhereXgrid) {
                                    minHt = minimumHeightRoll20(origCol, d3.select(this));
                                }
                                if (minimumHeightArrayRoll20.length == 0) 
                                {
                                    return (540); 
                                }                       

                                if (((tickForBall2Roll20(minHt)) < 550) && ((tickForBall2Roll20(minHt)-37) > 0)) {
                                    return (tickForBall2Roll20(minHt));
                                } else {
                                    if (parseFloat(origY) == parseFloat(minHt)){
                                        return parseFloat(minHt)-20;
                                    }
                                    else {
                                        setOriginalClassRoll20(d3.select(this));
                                        minHt = minimumHeight(d3.select(this).attr("class").split(" ")[1], d3.select(this));
                                        return parseFloat(tickForBall2Roll20(minHt) - 20);
                                    }
                                }
                            } else {
                                minHt = minimumHeightRoll20(origCol, d3.select(this));
                                setOriginalClassRoll20(d3.select(this));
                                return (tickForBall2Roll20(minHt));
                            }
                        }) // cy
                    }//duration end 
                    else {
                        d3.select(this).transition()
                        .attr("cx",origX)
                        .attr("cy",origY)
                    }
                }) // on dragend end

         
        function setOriginalClassRoll20(thisO){
            thisO.classed (thisO.attr("class").split(" ")[1], false)
            thisO.classed (origCol, true)
        }

        function tickForBall2Roll20(pt, arr) {
            pt = pt - margin.top
            new_point = find_closest(dataKeyForRollCircleY, pt);
            if (minimumHeightArrayRoll20.length == 0)  {
                return 540
            } else {
                return parseFloat(new_point);    
            }
        } // tickForball2Roll20 end

        
        function tickForBallRoll20(pt) {
            pt = svg_to_chart(pt);
            pt[0] = find_closest(dataKeyForRollCircle, pt[0]);
            pt[1] = find_closest(dataKeyForRollCircleY, pt[1]);
            new_point = [pt[0], pt[1]]
            return new_point    
        } // tickForballRoll20 end

    } //end rollcircle

    
    
    

    line_ev.roll_circle_100 = function () {
        var dataArray = {};
        click_change_color = false;
        click_set_height = false;
        can_edit = false;

        d3.csv("circle100.csv",function(error, data) {
            d3.select('svg').selectAll(".dot")
                .data(data)
                .enter().append("circle")
                .filter(function(d,i) { dataKeyRoll100Y [i] = y(d.yg) + 20;
                                        return d.yg < 5; })
                .attr('class',function(d) {return "activeCircle " + "circle_col_"+d.xg ;})
                .attr("r", 10)
                .attr('fill','steelblue')
                .attr("cx", function(d, i) {
                                if (d.yg < 1){
                                dataKeyRoll100 [i] = x(d.xg) + 60;
                                }
                                return x(d.xg) + 60
                            })
                .attr("cy", function(d) {return y(d.yg) + 20})
                .on({
                    "mouseover": function(d) {
                        d3.select(this).style("cursor", "pointer")
                    },
                    "mouseout": function(d) {
                        d3.select(this).style("cursor", "default")
                    }
                    })
                .on("click", null)
                .on("dblclick", null)
                .call(drag);
          }) //csv end


        var minimumHeightArray;
        
        function minimumHeightRoll(columnClass, thisO) {
            minimumHeightArray = [];
            d3.select("svg").selectAll("." + columnClass)
            .each(function(){
                    if (thisO.attr('cy') != d3.select(this).attr('cy')) {
                    minimumHeightArray.push(d3.select(this).attr('cy'));
                    } 
            })
            if (minimumHeightArray.length == 0) {
                return 550; // first row 
            } else {
                return parseFloat(Math.min.apply(null,minimumHeightArray));
            }
        } //end minimumHeightRoll


        var headhereX;
        var headhereY;
        var origCol;
        var headColumnClass;
        var minHt;
        var origX;
        var origY;
        var startDrag;
        var endDrag;
        var drag = d3.behavior.drag()
                .on("drag", function(d,i) {
                    var mouse = d3.mouse(this);
                    var cxL = mouse[0];
                    var cyL = mouse[1];

                   if (cxL < 70) {
                        headhereXgrid = 0;
                    } else if (cxL < 100) {
                        headhereXgrid = 1;
                    } else if (cxL > 540) {
                        headhereXgrid = 19;
                    }
                    else {
                        headhereXgrid = Math.floor(x.invert(tickForBallRoll(mouse)[0]));
                    }
                    d3.select(this).attr("cx",cxL).attr("cy",cyL);
                })

                .on("dragstart", function(){
                    var d = new Date();
                    startDrag  = d.getTime();
                    origX = d3.select(this).attr("cx")
                    origY = d3.select(this).attr("cy")
                    origCol = d3.select(this).attr("class").split(" ")[1]
                })

                .on("dragend", function(d,i) {
                    var d = new Date();
                    endDrag = d.getTime();
                    duration = endDrag - startDrag
                    if (duration > 100) {
                        var mouse = d3.mouse(this);
                        var cxL = mouse[0];
                        var cyL = mouse[1];

                        if (cxL < 70) {
                            headhereXgrid = 0;
                        } else if (cxL < 100) {
                            headhereXgrid = 1;
                        } else if (cxL > 540) {
                            headhereXgrid = 19;
                        }
                        else {
                            headhereXgrid = Math.floor(x.invert(tickForBallRoll(mouse)[0]));
                        }


                        //gravitize
                        d3.selectAll("."+origCol)
                        .each(function(d, i){
                            var thisBallY = d3.select(this).attr("cy");
                            if (parseFloat(thisBallY) < parseFloat(origY))
                            {
                                d3.select(this).attr("cy", parseFloat(thisBallY) + 28);
                            };
                        })

                        minHt = minimumHeightRoll("circle_col_"+headhereXgrid, d3.select(this));

                        d3.select(this).transition()
                        .attr("cx", function(){
                            if (((tickForBall2Roll100(minHt) - 30) < 545) && ((tickForBall2Roll100(minHt) - 30) > 0)){
                                return dataKeyRoll100[5*headhereXgrid];
                            }
                            else {
                                setOriginalClass(d3.select(this));
                                return origX;
                            }
                        })  //cx

                        .attr("cy",function(){
                            minHt = minimumHeightRoll("circle_col_"+headhereXgrid, d3.select(this));
                            if (((tickForBall2Roll100(minHt)) < 555) && (tickForBall2Roll100(minHt) - 30 > 0)) {
                                d3.select(this)
                                .classed (d3.select(this).attr("class").split(" ")[1], false)
                                .classed ("circle_col_" + headhereXgrid, true)
                                return (tickForBall2Roll100(minHt));
                            } else 
                            {                             
                                setOriginalClass(d3.select(this));
                                minHt = minimumHeight(origCol, d3.select(this));
                                return (tickForBall2Roll100(minHt));
                            }
                            if (minimumHeightArray.length == 0) 
                            {
                                d3.select(this)
                                .classed (d3.select(this).attr("class").split(" ")[1], false)
                                .classed ("circle_col_" + headhereXgrid, true)
                                return (550);
                            }
                          }) // cy
                    } //duration end
                    else {
                      d3.select(this).transition()
                        .attr("cx",origX)
                        .attr("cy",origY)
                    }
                }) // on dragend end

         
        function setOriginalClass(thisO){
            thisO.classed (thisO.attr("class").split(" ")[1], false)
            thisO.classed (origCol, true)
        }

        
        function tickForBall2Roll100(pt, arr) {
            pt = pt - margin.top
            new_point = find_closest(dataKeyRoll100Y, pt);
            if (minimumHeightArray.length == 0)  {
                return 550 
            } else {
                return parseFloat(new_point);    
            }
        } // tickForball2Roll100 end

        
        function tickForBallRoll(pt) {
            pt = svg_to_chart(pt);
            pt[0] = find_closest(dataKeyRoll100, pt[0]);
            pt[1] = find_closest(dataKeyRoll100Y, pt[1]);
            new_point = [pt[0], pt[1]]
            return new_point    
        }

    } //end rollcircle_100


    
    
    
    function tickForBall(pt) {
        pt = svg_to_chart(pt);
        pt[0] = find_closest(dataKeyX, pt[0]);
        pt[1] = find_closest(dataKeyY, pt[1]);
        new_point = [pt[0], pt[1]]
        return new_point    
    }

    function tickForBallNew(pt) {
        pt = svg_to_chart(pt);
        pt[0] = find_closest(dataKeyA, pt[0]);
        pt[1] = find_closest(dataKeyB, pt[1]);
        new_point = [pt[0], pt[1]]
        return new_point    
    }

    
    
    

    line_ev.draw_distribution = function () {
    }

    

    
    
    function createArrow(direction, bufferX, bufferY) {
        var pointArrayUp = [10,3,0,10,0,14,10,7,20,14,20,10];
        var pointArrayDown = [0,3,0,7,10,14,20,7,20,3,10,10];
        var thisArray;
        if (direction == "p") {
            thisArray = pointArrayUp;
        } else {
            thisArray = pointArrayDown;
        }
        var finalPointString = '';
        for (i = 0; i < thisArray.length; i++) {
            if (i === 0) {
                finalPointString += (parseFloat(thisArray[i]) + bufferX);
            }
            else if (i % 2 === 0) {
                finalPointString += " " + (parseFloat(thisArray[i]) + bufferX);
            } else {
                finalPointString += "," + (parseFloat(thisArray[i]) + bufferY);
            }
        }
        return finalPointString;
    }// end createArrow
    
    
    
    

    line_ev.pull_circle_no_limit = function () {
        click_change_color = false;
        click_set_height = false;
        can_edit = false;
        d3.csv("circle100.csv",function(error, data) {
            d3.select('svg').selectAll(".dot")
                .data(data)
                .enter().append("circle")
                .filter(function(d,i) { if (d.xg % 2 ==0) { return d.xg; }})
                .attr("r", 20)
                .attr('class',function(d) {return "clickableCircle " + "circle_col_"+d.xg + " circle_row_" + d.yg ;})
                .attr('fill','white')
                .attr("cx", function(d) {return x(d.xg) + 70;})
                .attr("cy", function(d) {return (y(d.yg)*1.6) - 310;})
        }) //csv end

        
        $(function () {
            setTimeout(function () {
               createArrow();
            }, 5);
        });

        
        function createArrow() {
            d3.csv("circle100.csv",function(error, data) {
                d3.select('svg').append("g")
                .selectAll(".rect")
                .data(data)
                .enter().append("rect")
                .filter(function(d,i) { if (d.xg % 2 ==0) { return d.xg; }})
                .filter(function(d,i) { return d.yg < 1})
                .attr('class',function(d) {return "arrows " + "circle_col_"+ d.xg;})
                .attr("id", "arrows")
                .attr("width", 10)
                .attr("height", 10)
                .attr("x", function (d) {return x(d.xg) + 65;})
                .attr("y", 540) 
                .attr("fill","orange")
                .on({
                  "mouseover": function(d) {
                      if (trueShown){
                          return;
                      } else {
                        d3.select(this).style("cursor", "pointer")
                      }
                  },
                  "mouseout": function(d) {
                      d3.select(this).style("cursor", "default")
                  }
                })
                .call(drag);
            }) //csv end
        } // end createArrow
        

        d3.select('svg').append("g")
            .append("rect")
            .attr("class", "btn")
            .attr("width", 115)
            .attr("height", 30)
            .attr("rx", 5)
            .attr("ry", 5)
            .attr("x", 550)
            .attr("y", 620) 
            .attr("fill","white")
            .attr("stroke", "orange")
            .attr("stroke-width", 2)
            .on ("mouseover", function(d) {d3.select(this).style("cursor", "pointer")})
            .on("click", function(){
                var active   = arrows.active ? false : true,
                newOpacity = active ? 0 : 1;
                // Hide or show the elements
                d3.selectAll("#arrows").style("opacity", newOpacity);
                // Update whether or not the elements are active
                arrows.active = active;
            })

        
        d3.select('svg')        
            .append("text")
            .text("Show/Hide handles")
            .attr("fill", "steelblue")
            .attr("x", 555)
            .attr("y", 640)

        
        var finalPos;
        var mouse;
        var currentlyActive;
        var drag = d3.behavior.drag()
        .on("drag", function() {
            if (trueShown){
                return;
            } else
            {
                changeCountActiveCircle();
                mouse = d3.mouse(this);
                arrow = d3.select(this)
                var cyL = mouse[1];
                var currentColClass = d3.select(this).attr("class").split(" ")[1]
                if ((10 <= cyL) && (cyL <= 550)){
                    currentlyActive = CountActiveCircle();
                    circleInSelectedColumn = d3.selectAll("."+currentColClass).filter(".activeCircle").size()
                    cyL = mouse[1];

                    var currentColor = d3.select("svg").selectAll(".clickableCircle").filter("."+currentColClass).attr("fill");
                    d3.select("svg").selectAll(".clickableCircle").filter("."+currentColClass)                  
                        .attr("fill",function(d) {
                            if (1 <= parseFloat(cyL)) {
                                arrow.attr('y',cyL)
                                if (parseFloat(d3.select(this).attr('cy')) >= ( cyL)) {
                                    currentlyActive = CountActiveCircle();
                                    if(currentlyActive <=20) {
                                        d3.select(this).classed("activeCircle", true);
                                        d3.selectAll(".activeCircle").attr("fill", "steelblue");
                                        return "steelblue"; 
                                    } else{
                                        d3.select(this).classed("activeCircle", true);
                                        d3.selectAll(".activeCircle").attr("fill", "red");
                                        return "red";
                                    }
                                } else {
                                    d3.select(this).classed("activeCircle", false);
                                    return "white"; 
                                }
                                currentlyActive = CountActiveCircle();
                          } 
                            else {
                                if (parseFloat(d3.select(this).attr('cy')) >= 1) {
                                    d3.select(this).classed("activeCircle", true);
                                    return "steelblue";
                                } else {
                                    d3.select(this).classed("activeCircle", false);
                                    return "white"; 
                                } 
                            }
                        }) //end fill function
                }// end margin if 
            }
        })// end onDrag
        
        .on("dragend", function() {
            if(currentlyActive >= 20) {
                $('#feedbackmsg').text("You're out of circles! Undo some selected circles by dragging down or click \"Try Again\" to start over!")
            } else {
                $('#feedbackmsg').empty()
            }
        })
    } // end pull_circle_no_limit
    
    
    
    
    
    line_ev.trueDist = function () {
        trueShown = "yes";
        d3.csv("circle100.csv",function(error, data) {
            d3.select('svg').selectAll(".activeCircle")
            .style("opacity", 0.6);
        })// circle100_paint csv end

        d3.csv("xg,yg.csv",function(error, data) {
            d3.select('svg').selectAll(".dot")
            .data(data)
            .enter().append("circle")
            .attr("r", 20)
            .attr('class',function(d) {return "trueLayer" + "circle_col_"+d.xg + " circle_row_" + d.yg ;})
            .attr("cx", function(d) {return x(d.xg) + 70;})
            .attr("cy", function(d) {return (y(d.yg)*1.6) - 310;})
            .attr("fill", "green")
            .attr("stroke", "lightgreen")
            .attr("id", "trueDist")
            .style("opacity", 0.4);
        }) //xg,yg csv end 
    } //trueDist() end

    
    
    
    
    line_ev.pull_circle_100 = function () {
        click_change_color = false;
        click_set_height = false;
        can_edit = false;
        d3.csv("circle100.csv",function(error, data) {
            d3.select('svg').selectAll(".dot")
            .data(data)
            .enter().append("circle")
            .attr("r", 10)
            .attr('class',function(d) {return "clickableCircle " + "circle_col_"+d.xg + " circle_row_" + d.yg ;})
            .attr('fill','white')
            .attr("cx", function(d) {return x(d.xg) + 60;})
            .attr("cy", function(d) {return y(d.yg) + 15;})
        }) //csv end


        $(function () {
            setTimeout(function () {
            createArrow();
            }, 5);
        });


        function createArrow() {
            d3.csv("circle20Pull.csv",function(error, data) {
                d3.select('svg').append("g")
                .selectAll(".rect")
                .data(data)
                .enter().append("rect")
                .attr('class',function(d) {return "arrows " + "circle_col_"+ d.xg;})
                .attr("id", "arrows")
                .attr("width", 10)
                .attr("height", 10)
                .attr("x", function (d) {
                return x(d.xg)+55;})
                .attr("y", 540) 
                .attr("fill","orange")
                .on({
                "mouseover": function(d) {
                    d3.select(this).style("cursor", "pointer")
                },
                "mouseout": function(d) {
                    d3.select(this).style("cursor", "default")
                }
                })
                .call(drag);
            }) //csv end
        }


        d3.select('svg').append("g")
        .append("rect")
        .attr("class", "btn")
        .attr("width", 115)
        .attr("height", 30)
        .attr("rx", 5)
        .attr("ry", 5)
        .attr("x", 550)
        .attr("y", 620) 
        .attr("fill","white")
        .attr("stroke", "orange")
        .attr("stroke-width", 2)
        .on ("mouseover", function(d) {d3.select(this).style("cursor", "pointer")})
        .on("click", function(){
            var active   = arrows.active ? false : true,
            newOpacity = active ? 0 : 1;
            // Hide or show the elements
            d3.selectAll("#arrows").style("opacity", newOpacity);
            // Update whether or not the elements are active
            arrows.active = active;
        })

        d3.select('svg')        
        .append("text")
        .text("Show/Hide handles")
        .attr("fill", "steelblue")
        .attr("x", 555)
        .attr("y", 640)

        var finalPos;
        var mouse;
        var currentlyActive;
        var drag = d3.behavior.drag()
        .on("drag", function() {
            changeCountActiveCircle();
            mouse = d3.mouse(this);
            arrow = d3.select(this)
            var cyL = mouse[1];
            var currentColClass = d3.select(this).attr("class").split(" ")[1]
            if ((10 <= cyL) && (cyL <= 550)){
                currentlyActive = CountActiveCircle();
                circleInSelectedColumn = d3.selectAll("."+currentColClass).filter(".activeCircle").size()
                cyL = mouse[1];
                var currentColor = d3.select("svg").selectAll(".clickableCircle").filter("."+currentColClass).attr("fill");
                d3.select("svg").selectAll(".clickableCircle").filter("."+currentColClass)                  
                .attr("fill",function(d) {
                    if (1 <= parseFloat(cyL)) {
                        arrow.attr('y',cyL)
                        if (parseFloat(d3.select(this).attr('cy')) >= ( cyL)) {
                            currentlyActive = CountActiveCircle();
                            if(currentlyActive <=100) {
                                d3.select(this).classed("activeCircle", true);
                                d3.selectAll(".activeCircle").attr("fill", "steelblue");
                                return "steelblue"; 
                            } else{
                                d3.select(this).classed("activeCircle", true);
                                d3.selectAll(".activeCircle").attr("fill", "red");
                                return "red";
                            }
                        } else {
                            d3.select(this).classed("activeCircle", false);
                            return "white"; 
                        }
                        currentlyActive = CountActiveCircle();
                    } 
                    else {
                        if (parseFloat(d3.select(this).attr('cy')) >= 1) {
                            d3.select(this).classed("activeCircle", true);
                            return "steelblue"; 
                        } else {
                            d3.select(this).classed("activeCircle", false);
                            return "white"; 
                        } 
                    }
                }) //end fill function
              }// end margin if 
        })// end onDrag

        .on("dragend", function() {
            if(currentlyActive == 100) {
                $('#feedbackmsg').text("You're out of circles! Undo some selected circles by drgging down or click \"Try Again\" to start over!")
            } else {
                $('#feedbackmsg').empty()
            }
        })
  } // end pull_circle_100


    
    

    line_ev.draw_distribution_fill = function () {
        click_change_color = false;
        click_set_height = false;
        can_edit = false;

        var width = 710,
            height = 670,
            coords = [],
            colNum,
            index,
            xInit,
            xInitArr = [];

        var drag = d3.behavior.drag()
          .origin(Object)
          .on("dragstart", function(){ 
              colNum = d3.select(this).attr("class").split("circle_col_") [1];
              index = colNum/2;

          })

          .on("drag", function(){ 
              if (trueShown) {
                          return;
                      } else {

              d3.select(this).attr("width",20)
              d3.select(this).attr("height",20)
              dragmove(this, index)
                      }; 
          })

          .on("dragend", function(){ 
              if (trueShown) {
                          return;
              } else {

              d3.select(this).attr("width",15)
              d3.select(this).attr("height",15)
              }
          })

        var line = d3.svg.line()


        var lineContainer, hideOverflowLayer;
        d3.csv("fillDist.csv", function(error, data) {
            d3.select('svg').append("g")
                .append("rect")
                .attr("class", "btn")
                .attr("width", 115)
                .attr("height", 30)
                .attr("rx", 5)
                .attr("ry", 5)
                .attr("x", 550)
                .attr("y", 620) 
                .attr("fill","white")
                .attr("stroke", "orange")
                .attr("stroke-width", 2)
                .on ("mouseover", function(d) {d3.select(this).style("cursor", "pointer")})
                .on("click", function(){
                    var active   = arrows.active ? false : true,
                    newOpacity = active ? 0 : 1;
                    // Hide or show the elements
                    d3.selectAll("#arrows").style("opacity", newOpacity);
                    // Update whether or not the elements are active
                    arrows.active = active;
                })

            d3.select('svg')        
                .append("text")
                .text("Show/Hide handles")
                .attr("fill", "steelblue")
                .attr("x", 555)
                .attr("y", 640)



            lineContainer = d3.select('svg').append('g').attr('class', "line-container");
            hideOverflowLayer = d3.select('svg').append('g').attr('class', "hideOverflowLayer");


            var arrows = 
                d3.select("svg").selectAll(".arrows")
                coords.push([46, 560])
                for(var i = 0; i < arrows[0].length; i++) {
                    var x1 = +arrows[0][i].attributes.x.value + 8;
                    var y1 = +arrows[0][i].attributes.y.value + 8;
                    var linepoints = [x1, y1]
                    coords.push(linepoints);
                }

            lineContainer.append('path')
                        .datum(coords)
                        .attr('class', "line")
                        .attr("d", line)
            
            hideOverflowLayer.append("rect")
            .attr("id", "hideOverflowLayer")
            .attr("width", 560)
            .attr("height", 50)
            .attr("x", 30)
            .attr("y", 561)
            .attr("fill", "white");

            d3.select('svg').append("g")
                .selectAll(".rect")
                .data(data).enter().append("rect")
                .attr('class',function(d) {return "arrows " + "circle_col_" + d.xg;})
                .attr("id", "arrows")
                .attr("width", 15)
                .attr("height", 15)
                .attr("x", function (d) {
                xInitArr.push(x(d.xg) + 68);
                return x(d.xg) + 68;})
                .attr("y", 552)  
                .attr("fill","orange")
                .on({
                "mouseover": function(d) {
                    if (trueShown) {
                        return;
                    } else {
                        d3.select(this).style("cursor", "pointer")
                        d3.select(this).attr("width",20)
                        d3.select(this).attr("height",20)
                    }
                },
                "mouseout": function(d) {
                    if (trueShown) {
                        return;
                    } else {
                        d3.select(this).style("cursor", "default")
                        d3.select(this).attr("width",15)
                        d3.select(this).attr("height",15)
                    }
                }             
                })
                .call(drag);

            hideOverflowLayer.append("g")
            .attr("class", "x axis")
            .attr("transform", "translate(50, 560)")
            .call(xAxis.tickFormat(d3.format()))

        }) //csv end


        function dragmove(dragged, index) {
            if (trueShown){
                return;
            } else {
                var x = d3.select(dragged).attr("x");
                var y = d3.select(dragged).attr("y");
                var cx = Math.min(width, +x + d3.event.dx);
                var cy = Math.min(height, +y + d3.event.dy);
                var draggedArrows = [{ "x": cx, "y": cy }];

                d3.select(dragged)
                .data(function(d) {return draggedArrows;})
                .attr("x", function (d) {
                                          if ((d.x < (xInitArr[index] + 16)) && (d.x > (xInitArr[index] - 21))) 
                                          { 
                                              return d.x;
                                          } else if (d.x >= (xInitArr[index] + 16)) {
                                              return xInitArr[index] + 16
                                          } else if (d.x <= (xInitArr[index] - 21)) {
                                              return xInitArr[index] - 21
                                          }; })
                .attr("y", function (d) {  
                    if ((d.y <= 552) && (d.y >= 49)){
                    return d.y;
                    } else if (d.y >= 552) {
                        return 552;
                    } else if (d.y <= 49) {
                        return 49;
                    }
                    });
                redrawlines();
            }
        } //end dragmove

        line.interpolate("cardinal");

        function redrawlines() {
            var arrows = d3.select("svg").selectAll(".arrows")
            var obj = [];
            obj.push([46, 560])
            for(var i = 0; i < arrows[0].length; i++) {
                var x1 = +arrows[0][i].attributes.x.value + 8;
                var y1 = +arrows[0][i].attributes.y.value + 8;
                var linepointsnew = [x1, y1]
                    obj.push(linepointsnew);           
            }
            obj.push([563, 560])
            d3.select('.line-container').selectAll(".line")
                        .datum(obj)
                        .attr('class', "line")
                        .attr("fill", "steelblue")
                        .attr("d", line);        
        }//redraw end

    } // end draw_distribution_fill





line_ev.trueDistFill = function () {
    trueShown = "yes";
    
    d3.select("svg").selectAll(".line")
    .style("opacity", 0.5);

    d3.select("svg").append("path")
    .attr("class", "line")
    .attr("id","trueArea")
    .attr("d", "M46,560Q83.6421052631579,559.5,92,558C104.53684210526316,555.75,116.80526315789473,557.3,129.57894736842104,545S160.03421052631575,524.9,177.15789473684208,476S228.11315789473684,257.1,243.73684210526315,219S266.59210526315786,186,281.31578947368416,222S326.12105263157895,411.45,341.89473684210526,459S373.7,524.3,386.4736842105263,539S412.928947368421,554,427.05263157894734,557S465.1578947368421,558.55,480.6315789473684,559S517.8552631578946,559.85,530.2105263157894,560Q538.4473684210525,560.1,563,560")
    .attr("fill",'green')
    .attr("stroke", "green")
    .style("opacity", 0.5)
    .attr("y", 552) ;          
} //end truDistFill





    line_ev.plus_circle_50 = function () {
        click_change_color = false;
        click_set_height = false;
        can_edit = false;
        var bin_height = 500;
        var bin_width = 45;

        d3.select("svg")
            .append("g")
            .attr("transform", "translate(" + (margin.left) + "," + margin.top + ")");

        var triUp = d3.svg.symbol().type('triangle-up')
                        .size(80);

        var triDown = d3.svg.symbol().type('triangle-down')
                        .size(80);



        d3.csv("circle20.csv",function(error, data) {
            
            svg.selectAll(".grpAll")
            .data(data) 
             .enter().append("g")
             .attr('class','grpAll');

            svg.selectAll(".grpAll")
              .append("rect")
              .attr("x", function(d) {return (d.yg * 58) - 25;})
                  .attr("width", bin_width)
                  .attr("y", -40)
                  .attr("height", bin_height)
                  .attr("stroke", "orange")
                  .attr("fill", "none")
                  .attr("class", function(d) {return "bins "+ "bin_"+d.yg ;});

            svg.selectAll(".grpAll")
              .append("path")
              .attr("d", triUp)
                  .attr('transform',function(d){ return "translate("+((d.yg * 58) - 18)+","+(bin_height - 15)+")"; })
                  .attr("fill", "steelblue")
                  .attr("class", function(d) {return "bins "+ "button_add_"+d.yg ;})
                    .on({
                          "mouseover": function(d) {
                            d3.select(this).style("cursor", "pointer")
                          },
                          "mouseout": function(d) {
                            d3.select(this).style("cursor", "default")
                          }
                        })
                  .on("click", function(d){
                    var binNum = d3.select(this).attr("class").split(" button_add_")[1]
                    addCircles(binNum);
                  });


             svg.selectAll(".grpAll")
              .append("path")
              .attr("d", triDown)
              .attr("fill", "steelblue")
                  .attr('transform',function(d){ return "translate("+((d.yg * 58) + 12)+","+(bin_height - 15)+")"; })  
                  .attr("class", function(d) {return "bins "+ "button_sub_"+d.yg ;})
                    .on({
                          "mouseover": function(d) {
                            d3.select(this).style("cursor", "pointer")
                          },
                          "mouseout": function(d) {
                            d3.select(this).style("cursor", "default")
                          }
                        })
                  .on("click", function(){
                    var binNum = d3.select(this).attr("class").split(" button_sub_")[1]
                    if (i_array[binNum] == 19){
                      return
                    }
                    else{
                    remCircles(binNum);
                  }
                  });

            svg.selectAll(".grpAll")
                .attr("transform", "translate(" + 0 + "," + 10 + ")");

            svg.selectAll(".grpAll")
              .append("text")
                  .attr("x", function(d) {return (d.yg * 58) - 22;})
                  .attr("y", (bin_height - 26))
                  .text("+")
                  .attr("fill", "steelblue")
                  .attr("class", function(d) {return "bins "+ "button_add_text_"+d.yg ;});



            svg.selectAll(".grpAll")
              .append("text")
                  .attr("x", function(d) {return (d.yg * 58) + 10;})
                  .attr("y", (bin_height-26))
                  .text("-")
                  .attr("fill", "steelblue")

                  .attr("class", function(d) {return "bins "+ "button_sub_text_"+d.yg ;});


            var i_array = [19,19,19,19,19,19,19,19,19,19]


            function addCircles(binNum) {
              this_i = i_array[binNum]
              currentlyActive = CountActiveCircle()
                if (this_i >= 0){
                  svg.selectAll(".circle_"+ this_i).filter(".bin_" + binNum)
                   .classed("activeCircle", true)
                   .attr("fill", function(d) {
                      return "steelblue";}) 

                  i_array[binNum] = i_array[binNum] -1;
                }
                  if (currentlyActive >= 50){

                  $('#feedbackmsg').text("You're out of circles! Undo some selected circles by clicking - or click \"Try Again\" to start over!")
                  svg.selectAll(".activeCircle")
                    .attr("fill", "red")
                } else{
                  $('#feedbackmsg').empty()
                }
                countActiveInBin(binNum);

            }

            function remCircles(binNum) {
              this_i = i_array[binNum]+1
              currentlyActive = CountActiveCircle()


              svg.selectAll(".circle_"+ this_i).filter(".bin_" + binNum)
               .classed("activeCircle", false)
               .attr("fill", function(d) { 
                  return "white";}) 

              i_array[binNum] = i_array[binNum] +1;
                if (currentlyActive <= 51){
                  $('#feedbackmsg').empty()
              svg.selectAll(".activeCircle")
                .attr("fill", "steelblue")
            } else {
              $('#feedbackmsg').text("You're out of circles! Undo some selected circles by clicking - or click \"Try Again\" to start over!")
            }
            countActiveInBin(binNum);
            }

            function countActiveInBin(binNum){
              changeCountActiveCircle()
              $(".button_count_text_" + binNum).text(d3.selectAll('.activeCircle').filter(".bin_" + binNum ).size())

            }


            svg.selectAll(".grpAll")
              .append("text")
                  .attr("x", function(d) {return (d.yg * 58)-8;})
                  .attr("y", (bin_height) + 10)
                  .text(function(d) {return 0;})
                  .attr("fill", "lightblue")
                  .attr("class", function(d) {return "bins "+ "button_count_text_"+d.yg ;});

        }) //circle20.csv end

        d3.csv("bin20.csv",function(error, data) {
        svg.selectAll("circle")
        .data(data) 
        .enter().append("circle")
          .attr("r", 10)
          .attr('id',function(d){return d.xg + d.yg})
          .attr('class',function(d) {return  "circle_" + d.yg + " bin_"+d.xg ;})
          .attr('fill','white')
          .attr("cx", function(d) {return (d.xg *  58) - 3;})
          .attr("cy", function(d) {return (d.yg * 24) + 0;})
        })//bin20.csv end

    }//end plus_circle_50





    line_ev.plus_circle = function () {
        click_change_color = false;
        click_set_height = false;
        can_edit = false;
        var bin_height = 500;
        var bin_width = 45;

        d3.select("svg")
            .append("g")
            .attr("transform", "translate(" + margin.left + "," + margin.top + ")");

        var triUp = d3.svg.symbol().type('triangle-up')
                        .size(80);

        var triDown = d3.svg.symbol().type('triangle-down')
                        .size(80);


        d3.csv("circle20.csv",function(error, data) {
            svg.selectAll(".grpAll")
            .data(data) 
            .enter().append("g")
            .attr('class','grpAll');


            svg.selectAll(".grpAll")
            .append("rect")
            .attr("x", function(d) {return (d.yg * 58) - 25;})
            .attr("width", bin_width)
            .attr("y", -40)
            .attr("height", bin_height)
            .attr("stroke", "orange")
            .attr("fill", "none")
            .attr("class", function(d) {return "bins "+ "bin_"+d.yg ;});

            svg.selectAll(".grpAll")
            .append("path")
            .attr("d", triUp)
              .attr('transform',function(d){ return "translate("+((d.yg * 58) - 18)+","+(bin_height - 15)+")"; })
              .attr("fill", "steelblue")
              .attr("class", function(d) {return "bins "+ "button_add_"+d.yg ;})
                .on({
                      "mouseover": function(d) {
                        d3.select(this).style("cursor", "pointer")
                      },
                      "mouseout": function(d) {
                        d3.select(this).style("cursor", "default")
                      }
                    })
                .on("click", function(d){
                    var binNum = d3.select(this).attr("class").split(" button_add_")[1]
                    addCircles(binNum);
              });


            svg.selectAll(".grpAll")
            .append("path")
            .attr("d", triDown)
            .attr("fill", "steelblue")
              .attr('transform',function(d){ return "translate("+((d.yg * 58) + 12)+","+(bin_height - 15)+")"; })     
              .attr("class", function(d) {return "bins "+ "button_sub_"+d.yg ;})
                .on({
                      "mouseover": function(d) {
                        d3.select(this).style("cursor", "pointer")
                      },
                      "mouseout": function(d) {
                        d3.select(this).style("cursor", "default")
                      }
                    })
              .on("click", function(){
                var binNum = d3.select(this).attr("class").split(" button_sub_")[1]
                if (i_array[binNum] == 9){
                    return
                }
                else{
                    remCircles(binNum);
                }
              });

            svg.selectAll(".grpAll")
            .attr("transform", "translate(" + 0 + "," + 10 + ")");

            svg.selectAll(".grpAll")
              .append("text")
                  .attr("x", function(d) {return (d.yg * 58) - 22;})
                  .attr("y", (bin_height - 26))
                  .text("+")
                  .attr("fill", "steelblue")
                  .attr("class", function(d) {return "bins "+ "button_add_text_"+d.yg ;});

            svg.selectAll(".grpAll")
              .append("text")
                  .attr("x", function(d) {return (d.yg * 58) + 10;})
                  .attr("y", (bin_height-26))
                  .text("-")
                  .attr("fill", "steelblue")

                  .attr("class", function(d) {return "bins "+ "button_sub_text_"+d.yg ;});

            var i_array = [9,9,9,9,9,9,9,9,9,9]

            function addCircles(binNum) {
                this_i = i_array[binNum]
                currentlyActive = CountActiveCircle()
                if (this_i >= 0){
                    svg.selectAll(".circle_"+ this_i).filter(".bin_" + binNum)
                    .classed("activeCircle", true)
                    .attr("fill", function(d) { 
                      return "steelblue";}) 
                    i_array[binNum] = i_array[binNum] -1;
                }
                if (currentlyActive >= 20){
                    $('#feedbackmsg').text("You're out of circles! Undo some selected circles by clicking - or click \"Try Again\" to start over!")
                    svg.selectAll(".activeCircle")
                    .attr("fill", "red")
                } else {
                    $('#feedbackmsg').empty()
                } 
                countActiveInBin(binNum);

            } // end addCircles

            
            function remCircles(binNum) {
                this_i = i_array[binNum]+1
                currentlyActive = CountActiveCircle()
                svg.selectAll(".circle_"+ this_i).filter(".bin_" + binNum)
                .classed("activeCircle", false)
                .attr("fill", function(d) {
                    return "white";}) 
                i_array[binNum] = i_array[binNum] +1;
                if (currentlyActive <= 21){
                    $('#feedbackmsg').empty()
                    svg.selectAll(".activeCircle")
                    .attr("fill", "steelblue")
                } else {
                    $('#feedbackmsg').text("You're out of circles! Undo some selected circles by clicking - or click \"Try Again\" to start over!")
                }
                countActiveInBin(binNum);
            } // end remCircles

            
            function countActiveInBin(binNum){
                changeCountActiveCircle()
                $(".button_count_text_" + binNum).text(d3.selectAll('.activeCircle').filter(".bin_" + binNum ).size()) 
            }


            svg.selectAll(".grpAll")
              .append("text")
                  .attr("x", function(d) {return (d.yg * 58)-8;})
                  .attr("y", (bin_height) + 10)
                  .text(function(d) {return 0;})
                  .attr("fill", "lightblue")
                  .attr("class", function(d) {return "bins "+ "button_count_text_"+d.yg ;});
        }) //csv end

        
        d3.csv("bin20.csv",function(error, data) {
            svg.selectAll("circle")
            .data(data) //populate these g's with data
                .enter().append("circle")
            .filter(function(d,i) { return d.yg < 10})
              .attr("r", 20)
              .attr('id',function(d){return d.xg + d.yg})
              .attr('class',function(d) {return  "circle_" + d.yg + " bin_"+d.xg ;})
              .attr('fill','white')
              .attr("cx", function(d) {return (d.xg *  58) - 3;})
              .attr("cy", function(d) {return (d.yg * 46) + 35;})
        })//csv I end
        
    }//end plus_circle

    
    var activeArr = [];

    function recordCoords(optName) {
        activeArr.push(optName);
        clickables = d3.selectAll(".activeCircle")
                    .each(function(i,d) {
                        activeArr.push(d3.select(this).attr("class"));
                    })
    }

    
  /* Given an array of values (haystack) [x1, x2,  ...] and a target
     value (needle) x, return the nearest x value from haystack */
    function find_closest(haystack, needle) {
        var dist = haystack.map(function (n, idx) { return [Math.abs( needle - n ), n];});
        dist.sort(function (a, b) {
          if (a[0] < b[0]) {
            return -1;
          } else if (a[0] > b[0]) {
            return 1;
          } else {
            return 0;
          }
        });
          return dist[0][1];
    }
    

    line_ev.disable_edit = function() {
        can_edit = false;
        d3.selectAll('.feedback a').attr("class", "disabled")
        d3.selectAll('.show_agg a').attr("class", "disabled")
    };



    line_ev.update = function (data) {
        var points = svg.selectAll(".group-points").data(data, function(d) { return d[0]; });
        points.enter()
              .append("g")
              .attr("class", "group-points")
              .append("circle")
              .attr("r", 5)
              .on({
                      "mouseover": function(d) {
                        d3.select(this).style("cursor", "pointer")
                      },
                      "mouseout": function(d) {
                        d3.select(this).style("cursor", "default")
                      }
                    })
              .attr("class", "points");

        points.select("circle")
              .attr("cx", function (d) { return d[0]; })
              .attr("cy", function (d) { return d[1]; });

        points.exit().remove();

        if (opts.update_feedback && line_ev.last_feedback) {
            line_ev.last_feedback();
        }
        d3.select(".defaultEvLine").attr("d", guess_line(data));
    };



    line_ev.pow_size = function() {
        var error_scale = d3.scale.pow().domain([0, y.domain()[1]]).range([3,10]);
        svg.selectAll(".points")
         .data(_(line_ev.user_error()).map(1).map(Math.abs).value())
         .transition()
         .attr("r", function (d) { return error_scale(d); });
     };

    
    
    line_ev.draw_agg = function() {
        // Only include values that match a tick
        filtered_agg_values = _(aggregate_values).map(
          function (row) {
                return _(row).filter(
                function (e) {
                return _.includes(x.ticks(), e[0]);
                }).value();
            }).value();

        if (opts.verbose) {
        }

        var series = svg.selectAll(".series")
        .data(filtered_agg_values)
        .enter().append("g")
        .attr("class", "series");

        if (opts.agg_points) {
            series.selectAll("circle")
                .data(function (d) { return d; })
                .enter()
                .append("circle")
                .attr("class", "aggregatePoint")
                .attr("cx", function (d) { return x(d[0]); })
                .attr("cy", function (d) { return y(d[1]); });
        }

        var path = svg.selectAll(".aggregateLine")
          .data(filtered_agg_values)
          .enter()
          .append("path")
        .attr("class", "aggregateLine")
        .attr("d", aggregate_line)
        .attr("stroke-dasharray", function() {
          var totalLength = this.getTotalLength();
          return totalLength + ' ' + totalLength
        })
        .attr("stroke-dashoffset", function() {
            var totalLength = this.getTotalLength();
            return totalLength;
        })
        .transition()
          .duration(4000)
          .ease("linear")
          .attr('stroke-dashoffset', 0);
    };


    function tick(pt) {
        if (can_edit === false)
          return;
          /* Ticks are generated in SVG space */
        pt = svg_to_chart(pt);
        pt[0] = find_closest(d3.keys(user_guess), pt[0]);
        pt[1] = Math.min(pt[1], chart_height);
        pt[1] = Math.max(pt[1], margin.top);
        user_guess[pt[0]] = pt[1];
        if (d3.values(user_guess).every(function (v) { return v !== null; })) {
          d3.select("#next").attr("disabled", null);
          line_ev.user_done = true;
        }
        return line_ev.update(convert_obj_to_array(user_guess).sort(function(a,b){return parseFloat(a[0]) - parseFloat(b[0])}));
    }

    
    /* Set all values to null on an object */
    function clear(obj) {
        for (var key in obj) {
            if (!obj.hasOwnProperty(key)) continue;
            obj[key] = null;
        }
    }

    
    /* Given an array of values (haystack) [x1, x2,  ...] and a target
     value (needle) x, return the nearest x value from haystack */
    function find_closest(haystack, needle) {
        var dist = haystack.map(function (n, idx) { return [Math.abs( needle - n ), n];});
        dist.sort(function (a, b) {
          if (a[0] < b[0]) {
            return -1;
          } else if (a[0] > b[0]) {
            return 1;
          } else {
            return 0;
          }
        });
          return dist[0][1];
    }

    
    function init_user_data(ticks) {
        var user_guess = {};
        ticks.forEach(function (n) {
          user_guess[n] = null;
        });
        return user_guess;
    }

    
    /* Covert an object to a array of arrays: {k1:v1, k2:v2} -> [[k1 v1], [k2 v2]] */
    function convert_obj_to_array(obj) {
        return d3.zip(d3.keys(obj).map(parseFloat),
                      d3.values(obj)).filter(function (n) { return n[1] !== null;});
    }

    
    function data_to_ticks(data, ticks, values_are_nested) {
        var indices_out = [];
        var data_to_scan = data;
        if (values_are_nested) {
            data_to_scan = data.values;
        }
        for (var i = 0; i < data_to_scan.length; i++) {
            var current = data_to_scan[i];
            if (ticks.indexOf(Number(current[0])) >= 0) {
                indices_out.push(i);
            }
        }
        return indices_out;
    }

    return line_ev;
};//end



### data: circle100.csv
xg, yg
0, 0
0, 1
0, 2
0, 3
0, 4
0, 5
0, 6
0, 7
0, 8
0, 9
0, 10
0, 11
0, 12
0, 13
0, 14
0, 15
0, 16
0, 17
0, 18
0, 19
1, 0
1, 1
1, 2
1, 3
1, 4
1, 5
1, 6
1, 7
1, 8
1, 9
1, 10
1, 11
1, 12
1, 13
1, 14
1, 15
1, 16
1, 17
1, 18
1, 19
2, 0
2, 1
2, 2
2, 3
2, 4
2, 5
2, 6
2, 7
2, 8
2, 9
2, 10
2, 11
2, 12
2, 13
2, 14
2, 15
2, 16
2, 17
2, 18
2, 19
... 340 more rows